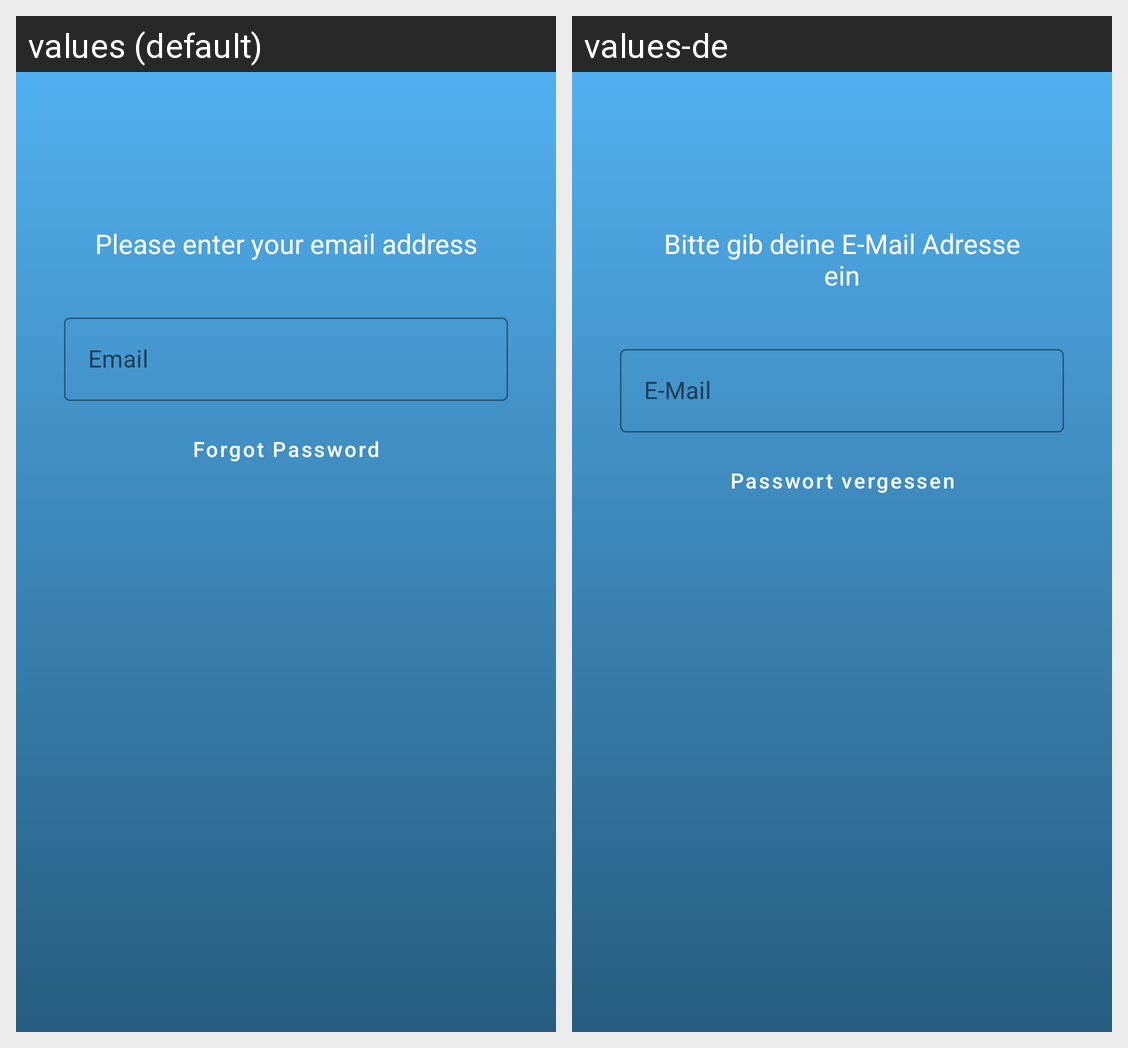

The Android screen above is rendered under two locales of the same app. Produce the string resources it draws, with the default and per-locale values.
Android screen res/layout/reset_password_activity.xml rendered under 2 locales, left to right: values (default), values-de. Device: Nexus 5 (rendered at 1080×1920; each locale shown at half size, 540×960, under a caption strip naming it); theme AppTheme.
Strings drawn on this screen, with the default value and each locale's value (text and hints the layout hard-codes, and strings that could not be matched under every locale, appear in the picture but are not listed):

Email
  values: Email
  values-de: E-Mail

Forgot_Password
  values: Forgot Password
  values-de: Passwort vergessen

Please_enter_your_email_address
  values: Please enter your email address
  values-de: Bitte gib deine E-Mail Adresse ein
